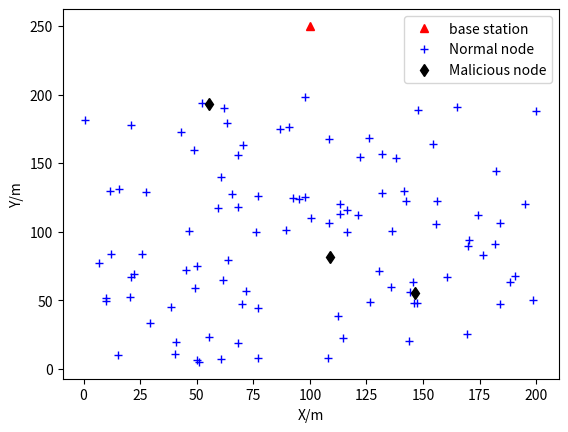
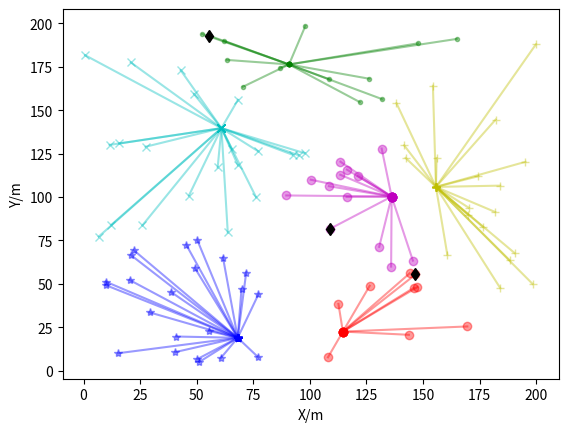
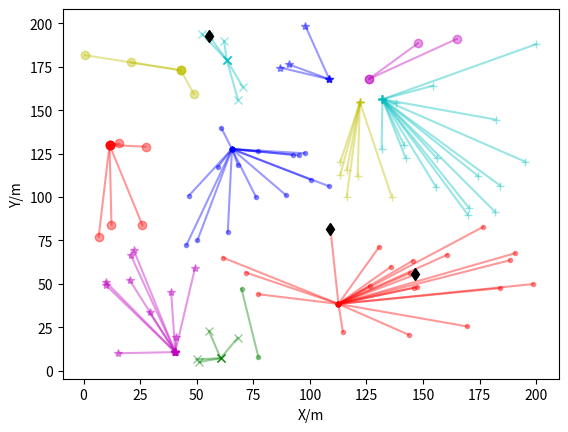
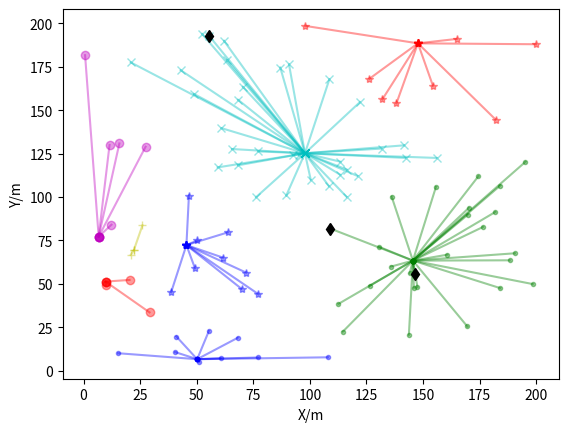
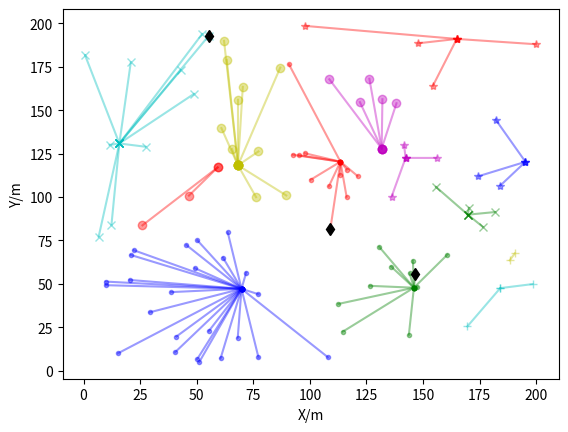
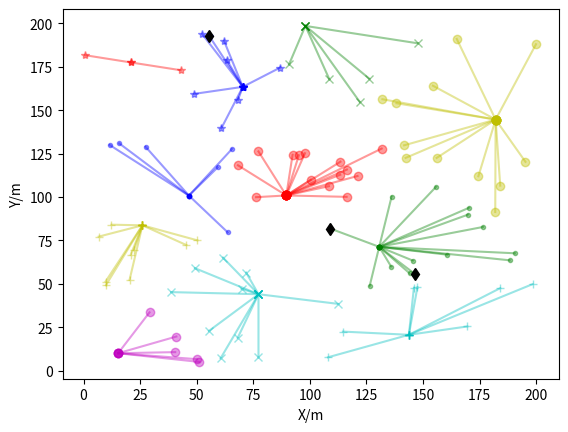

Here is the Python script that generated these plots, in order:
#!/usr/bin/env python

'''
=================================================
@Title  ：Leach for WSN
[redacted]
@Date   ：2019-09-27
==================================================
'''
# https://www.geeksforgeeks.org/matplotlib-markers-module-in-python/
# https://stackoverflow.com/questions/22408237/named-colors-in-matplotlib


import numpy as np
import matplotlib.pyplot as plt


class WSN(object):
    """ The network architecture with desired parameters """
    xm = 200  # Length of the yard
    ym = 200  # Width of the yard
    n = 100  # total number of nodes
    sink = None  # Sink node
    nodes = None  # All sensor nodes set
    # Energy model (all values in Joules)
    # Eelec = ETX = ERX
    ETX = 50 * (10 ** (-9))  # Energy for transferring of each bit:Transmission unit message loss energy:50nJ/bit
    ERX = 50 * (10 ** (-9))  # Energy for receiving of each bit:Receive unit message loss energy:50nJ/bit
    # Transmit Amplifier types
    Efs = 10 * (10 ** (-12))  # Energy of free space model:Free space propagation model:10pJ/bit/m2
    Emp = 0.0013 * (
            10 ** (-12))  # Energy of multi path model:Multipath attenuation spatial energy model:0.0013pJ/bit/m4
    EDA = 5 * (10 ** (-9))  # Data aggregation energy:Aggregate energy 5nJ/bit
    f_r = 0.6  # fusion_rate:Fusion rate, 0 means perfect fusion
    # Message
    CM = 32  # Control message size/bit
    DM = 4096  # Data message size/bit
    # computation of do
    do = np.sqrt(Efs / Emp)  # 87.70580193070293

    # Malicious sensor node
    m_n = 3  # the number of malicious sensor nodes

    # Node State in Network
    n_dead = 0  # The number of dead nodes
    flag_first_dead = 0  # Flag tells that the first node died
    flag_all_dead = 0  # Flag tells that all nodes died
    flag_net_stop = 0  # Flag tells that network stop working:90% nodes died
    round_first_dead = 0  # The round when the first node died
    round_all_dead = 0  # The round when all nodes died
    round_net_stop = 0  # The round when the network stop working

    def dist(x, y):
        """ Determine the one-dimensional distance between two nodes """
        distance = np.sqrt(np.power((x.xm - y.xm), 2) + np.power((x.ym - y.ym), 2))
        return distance

    def trans_energy(data, dis):
        if dis > WSN.do:
            energy = WSN.ETX * data + WSN.Emp * data * (dis ** 4)
        else:  # min_dis <= do
            energy = WSN.ETX * data + WSN.Efs * data * (dis ** 2)
        return energy

    def node_state(r):
        nodes = WSN.nodes
        n_dead = 0
        for node in nodes:
            if node.energy <= Node.energy_threshold:
                n_dead += 1
                if WSN.flag_first_dead == 0 and n_dead == 1:
                    WSN.flag_first_dead = 1
                    WSN.round_first_dead = r - Leach.r_empty
        if WSN.flag_net_stop == 0 and n_dead >= (WSN.n * 0.9):
            WSN.flag_net_stop = 1
            WSN.round_net_stop = r - Leach.r_empty
        if n_dead == WSN.n - 1:
            WSN.flag_all_dead = 1
            WSN.round_all_dead = r - Leach.r_empty
        WSN.n_dead = n_dead


class Leach(object):
    """ Leach """
    # Optimal selection probablitity of a node to become cluster head
    p = 0.1  # Probability of being selected as cluster head
    period = int(1 / p)  # cycle
    heads = None  # Cluster head node list
    members = None  # List of non-cluster head members
    cluster = None  # Cluster dictionary: {"cluster head 1": [cluster member], "cluster head 2": [cluster member],...}
    r = 0  # Current round
    rmax = 5  # 9999 # default maximum round
    r_empty = 0  # Empty wheel

    def show_cluster(self):
        fig = plt.figure()
        # Set title
        # Set X axis label
        plt.xlabel('X/m')

        # Set Y axis label
        plt.ylabel('Y/m')
        icon = ['o', '*', '.', 'x', '+', 's']
        color = ['r', 'b', 'g', 'c', 'y', 'm']

        # Show each cluster classification list
        i = 0
        nodes = WSN.nodes
        for key, value in Leach.cluster.items():
            cluster_head = nodes[int(key)]
            # print("First", i + 1, "The cluster center is:", cluster_head)
            for index in value:
                plt.plot([cluster_head.xm, nodes[index].xm], [cluster_head.ym, nodes[index].ym],
                         c=color[i % 6], marker=icon[i % 5], alpha=0.4)
                # If it is a malicious node
                if index >= WSN.n:
                    plt.plot([nodes[index].xm], [nodes[index].ym], 'dk')
            i += 1
        # Show the drawn picture
        plt.show()

    def optimum_number_of_clusters(self):
        """ Optimal number of cluster heads under perfect fusion """

        N = WSN.n - WSN.n_dead
        M = np.sqrt(WSN.xm * WSN.ym)
        d_toBS = np.sqrt((WSN.sink.xm - WSN.xm) ** 2 +
                         (WSN.sink.ym - WSN.ym) ** 2)
        k_opt = (np.sqrt(N) / np.sqrt(2 * np.pi) *
                 np.sqrt(WSN.Efs / WSN.Emp) *
                 M / (d_toBS ** 2))
        p = int(k_opt) / N
        return p

    def cluster_head_selection(self):
        """ Select the cluster head node according to the threshold """
        nodes = WSN.nodes
        n = WSN.n  # Non-malicious node
        heads = Leach.heads = []  # List of cluster heads, initialized to empty every round
        members = Leach.members = []  # List of non-cluster members
        p = Leach.p
        r = Leach.r
        period = Leach.period
        Tn = p / (1 - p * (r % period))  # Threshold Tn
        print(Leach.r, Tn)
        for i in range(n):
            # After the energy dissipated in a given node reached a set threshold, 
            # that node was considered dead for the remainder of the simulation.
            if nodes[i].energy > Node.energy_threshold:  # Node is not dead
                if nodes[i].G == 0:  # The node is not selected as a cluster head in this period
                    temp_rand = np.random.random()
                    # print(temp_rand)

                    # Nodes with random numbers below the threshold are selected as cluster heads
                    if temp_rand <= Tn:
                        nodes[i].type = "CH"  # This node is the cluster head of the current round of the cycle
                        nodes[i].G = 1  # G is set to 1, this cycle can no longer be selected as the CH or (1/p)-1

                        heads.append(nodes[i])
                        # The node is selected as the cluster head and broadcast this message
                        # Announce cluster-head status, wait for join-request messages
                        max_dis = np.sqrt(WSN.xm ** 2 + WSN.ym ** 2)
                        nodes[i].energy -= WSN.trans_energy(WSN.CM, max_dis)
                        # node may die
                if nodes[i].type == "N":  # The node is not a cluster head node
                    members.append(nodes[i])
        m_n = WSN.m_n
        for i in range(m_n):
            j = n + i
            members.append(nodes[j])
        # If the cluster head is not found in this round
        if not heads:
            Leach.r_empty += 1
            print("---> No cluster head found in this round！")
            # Leach.cluster_head_selection()
        print("The number of CHs is:", len(heads), (WSN.n - WSN.n_dead))
        return None  # heads, members

    def cluster_formation(self):
        """ Cluster classification """
        nodes = WSN.nodes
        heads = Leach.heads
        members = Leach.members
        cluster = Leach.cluster = {}  # Cluster dictionary initialization
        # There is no cluster head in this round, and no cluster is formed
        if not heads:
            return None
        # If the cluster head exists, use the cluster head id as the key value of the cluster dictionary
        for head in heads:
            cluster[str(head.id)] = []  # Empty list of members
        # print("Classification dictionary with cluster head only:", cluster)
        # Traverse non-cluster head nodes and build clusters

        for member in members:
            # Pick the node with the smallest distance
            min_dis = np.sqrt(WSN.xm ** 2 + WSN.ym ** 2)  # Broadcast radius in the cluster head node area
            head_id = None
            # Receive all cluster head information
            # wait for cluster-head announcements
            member.energy -= WSN.ERX * WSN.CM * len(heads)
            # Judge the distance to each cluster head and add the cluster head with the smallest distance
            for head in heads:
                tmp = WSN.dist(member, head)
                if tmp <= min_dis:
                    min_dis = tmp
                    head_id = head.id
            member.head_id = head_id  # Cluster head found
            # Send joining information to notify its cluster head to become its member
            # send join-request messages to chosen cluster-head
            member.energy -= WSN.trans_energy(WSN.CM, min_dis)
            # Cluster head receives join message
            # wait for join-request messages
            head = nodes[head_id]
            head.energy -= WSN.ERX * WSN.CM
            cluster[str(head_id)].append(member.id)  # Add to the corresponding cluster head of the clustering class
        # Assign each node in the cluster the time point to pass data to it
        # Create a TDMA schedule and this schedule is broadcast back to the nodes in the cluster.
        for key, values in cluster.items():
            head = nodes[int(key)]
            if not values:
                # If there are cluster members, the CH sends schedule by broadcasting
                max_dis = np.sqrt(WSN.xm ** 2 + WSN.ym ** 2)
                head.energy -= WSN.trans_energy(WSN.CM, max_dis)
                for x in values:
                    member = nodes[int(x)]
                    # wait for schedule from cluster-head
                    member.energy -= WSN.ERX * WSN.CM
        #        print(cluster)
        return None  # cluster

    def set_up_phase(self):
        Leach.cluster_head_selection(self)
        Leach.cluster_formation(self)

    def steady_state_phase(self):
        """ The cluster members send data to the cluster head, the cluster head gathers the data
        and then sends the data to the sink node """
        nodes = WSN.nodes
        cluster = Leach.cluster
        # If no clusters are formed this round, exit
        if not cluster:
            return None
        for key, values in cluster.items():
            head = nodes[int(key)]
            n_member = len(values)  # Number of cluster members
            # The members of the cluster send data to the cluster head node
            for x in values:
                member = nodes[int(x)]
                dis = WSN.dist(member, head)
                member.energy -= WSN.trans_energy(WSN.DM, dis)  # Cluster members send data
                head.energy -= WSN.ERX * WSN.DM  # Cluster head receives data
            d_h2s = WSN.dist(head, WSN.sink)  # The distance of from head to sink
            if n_member == 0:  # If there is no cluster member, only the cluster head collects its own information and sends it to the base station
                energy = WSN.trans_energy(WSN.DM, d_h2s)
            else:
                new_data = WSN.DM * (
                        n_member + 1)  # In addition to the data collected by the cluster head itself, a new data packet after fusion
                E_DA = WSN.EDA * new_data  # Energy consumption of aggregated data
                if WSN.f_r == 0:  # f_r is 0 represents perfect integration of data
                    new_data_ = WSN.DM
                else:
                    new_data_ = new_data * WSN.f_r
                E_Trans = WSN.trans_energy(new_data_, d_h2s)
                energy = E_DA + E_Trans
            head.energy -= energy

    def leach(self):
        Leach.set_up_phase(self)
        Leach.steady_state_phase(self)

    def run_leach(self):
        for r in range(Leach.rmax):
            Leach.r = r
            nodes = WSN.nodes
            # When a new cycle starts, G is reset to 0
            if (r % Leach.period) == 0:
                print("==============================")
                for node in nodes:
                    node.G = 0
            # At the beginning of each round, the node type is reset to non-cluster head node
            for node in nodes:
                node.type = "N"
            Leach.leach(self)
            WSN.node_state(r)
            if WSN.flag_all_dead:
                print("==============================")
                break
            Leach.show_cluster(self)


class Node(object):
    """ Sensor Node """
    energy_init = 0.5  # initial energy of a node
    # After the energy dissipated in a given node reached a set threshold,
    # that node was considered dead for the remainder of the simulation.
    energy_threshold = 0.001

    def __init__(self):
        """ Create the node with default attributes """
        self.id = None  # Node ID
        self.xm = np.random.random() * WSN.xm
        self.ym = np.random.random() * WSN.ym

        self.energy = 0.5  # initial energy of a node
        self.type = "N"  # "N" = Normal Node (Non-CH)

        # G is the set of nodes that have not been cluster-heads in the last 1/p rounds.
        # the flag determines whether it's a CH or not.
        # In each cycle, this flag is 0 means it is not selected as the cluster head,
        # 1 means it is selected as the cluster head
        self.G = 0

        self.head_id = None  # The id of its CH：Subordinate cluster, None Means that no cluster has been added

    def init_nodes(self):
        """ Initialize attributes of every node in order """
        nodes = []

        # Initial common node
        for i in range(WSN.n):
            node = Node()
            node.id = i
            nodes.append(node)
        # Initial sink node
        sink = Node()
        sink.id = -1
        sink.xm = 0.5 * WSN.xm  # x coordination of base station
        sink.ym = 50 + WSN.ym  # y coordination of base station
        # Add to WSN
        WSN.nodes = nodes
        WSN.sink = sink

    def init_malicious_nodes(self):
        """ Initialize attributes of every malicious node in order """

        for i in range(WSN.m_n):
            node = Node()
            node.id = WSN.n + i
            WSN.nodes.append(node)

    def plot_wsn(self):
        nodes = WSN.nodes
        n = WSN.n
        m_n = WSN.m_n

        # base station
        sink = WSN.sink
        plt.plot([sink.xm], [sink.ym], 'r^', label="base station")

        # Normal node
        n_flag = True
        for i in range(n):
            if n_flag:
                plt.plot([nodes[i].xm], [nodes[i].ym], 'b+', label='Normal node')
                n_flag = False
            else:
                plt.plot([nodes[i].xm], [nodes[i].ym], 'b+')

        # Malicious node
        m_flag = True
        for i in range(m_n):
            j = n + i
            if m_flag:
                plt.plot([nodes[j].xm], [nodes[j].ym], 'kd', label='Malicious node')
                m_flag = False
            else:
                plt.plot([nodes[j].xm], [nodes[j].ym], 'kd')
        plt.legend()
        plt.xlabel('X/m')
        plt.ylabel('Y/m')
        plt.show()


def main():
    my_node = Node()
    my_node.init_nodes()
    my_node.init_malicious_nodes()
    my_node.plot_wsn()

    my_leach = Leach()
    my_leach.run_leach()

    # print("The first node died in Round %d!" % (WSN.round_first_dead))
    # print("The network stop working in Round %d!" % (WSN.round_net_stop))
    # print("All nodes died in Round %d!" % (WSN.round_all_dead))


def test():
    import matplotlib.pyplot as plt
    # x axis values
    x = [1, 2, 3, 4, 5, 6]
    # corresponding y axis values
    y = [2, 4, 1, 5, 2, 6]
    # plotting the points
    plt.plot(x, y, 'kp')
    #
    # # setting x and y axis range
    # plt.ylim(1, 8)
    # plt.xlim(1, 8)
    # naming the x axis
    plt.xlabel('x - axis')
    # naming the y axis
    plt.ylabel('y - axis')
    # giving a title to my graph
    plt.title('Some cool customizations!')
    # function to show the plot
    plt.show()


if __name__ == '__main__':
    main()
    # test()
